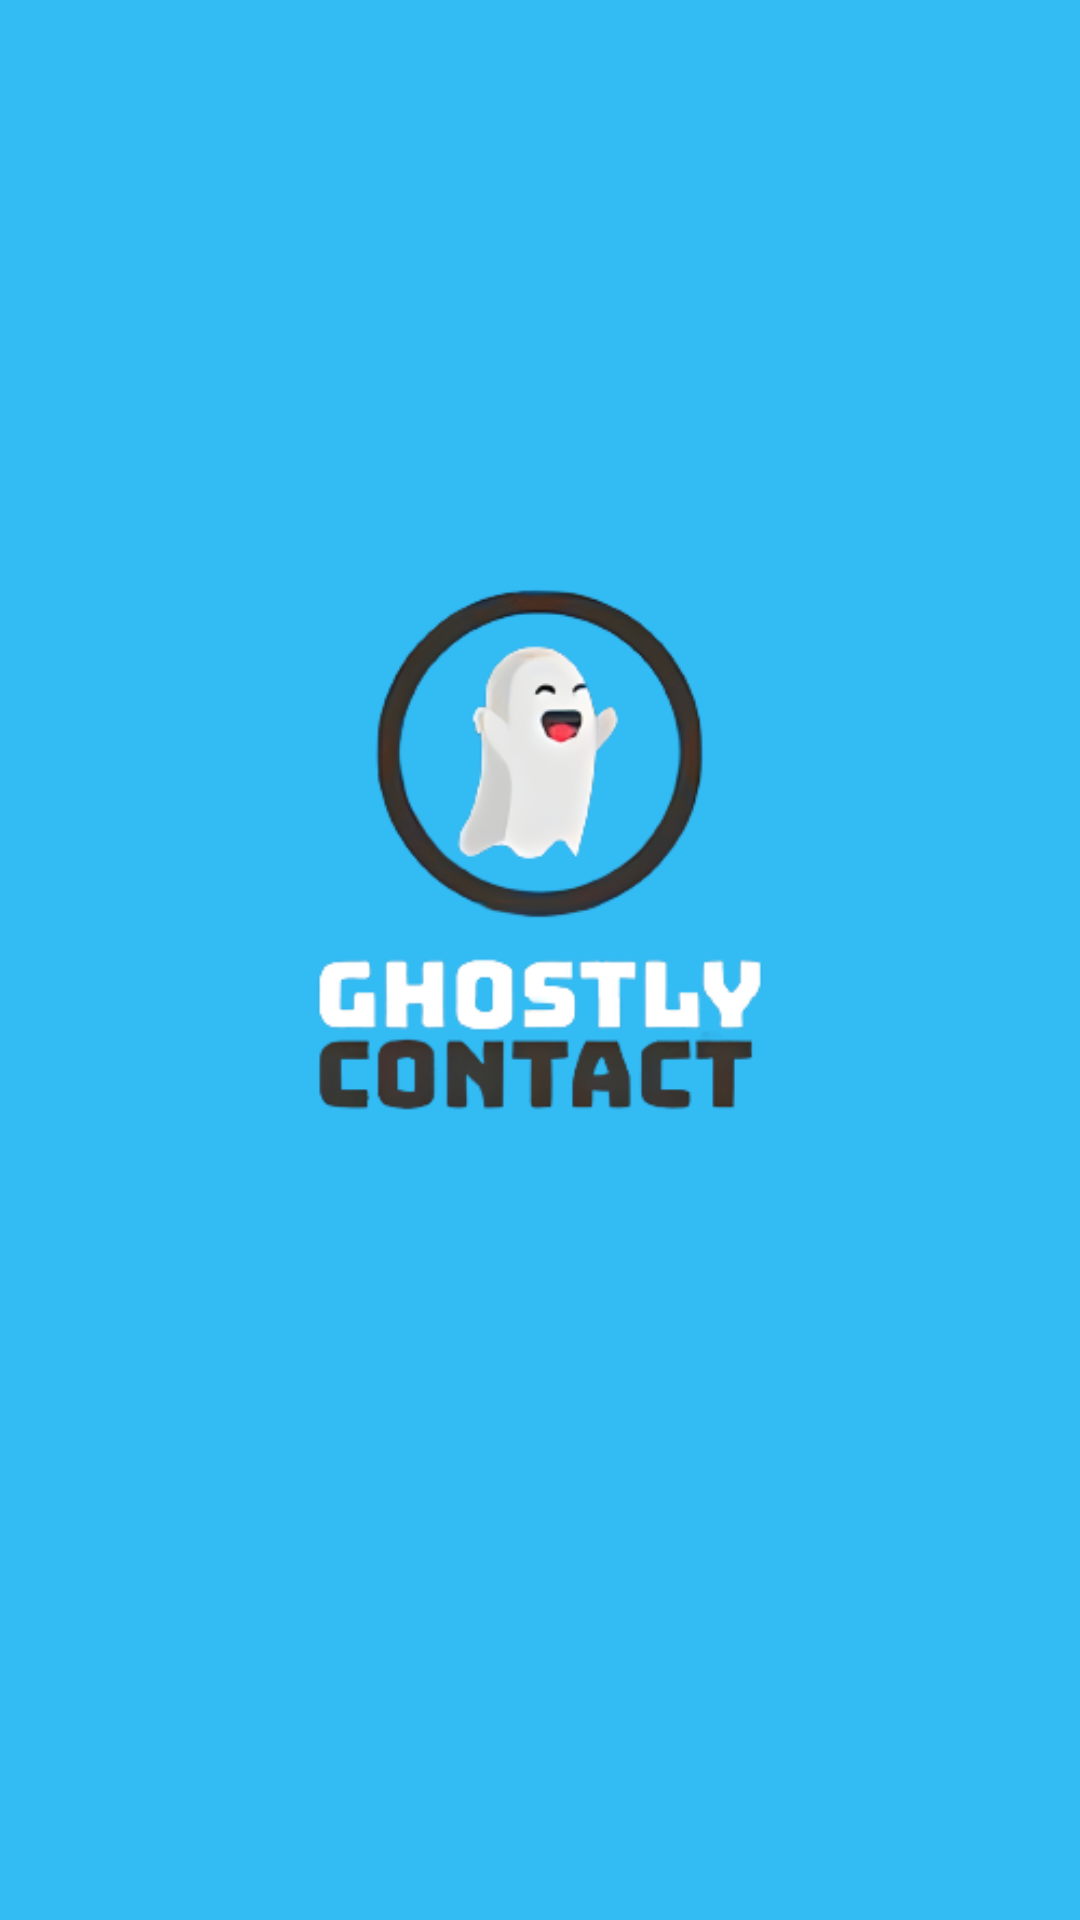

Produce the Android XML layout that renders to this screen, including the resource entries it uses.
<!-- AndroidManifest.xml: application theme AppTheme -->
<!-- res/layout/activity_main.xml -->
<?xml version="1.0" encoding="utf-8"?>
<RelativeLayout xmlns:android="http://schemas.android.com/apk/res/android"
    xmlns:tools="http://schemas.android.com/tools"
    android:layout_width="match_parent"
    android:layout_height="match_parent"
    android:background="#33BBF4"
    tools:context="com.tcd.ghostlyContact.activity.SplashScreen">

    <ImageView
        android:id="@+id/image"
        android:layout_width="match_parent"
        android:layout_height="match_parent"
        android:src="@drawable/logo" />

</RelativeLayout>
<!-- resources referenced by this layout -->
<resources>
  <!-- drawable logo: png bitmap (drawable, 50446 bytes) -->
  <style name="AppTheme" parent="Theme.AppCompat.Light.NoActionBar">
          
          <item name="colorPrimary">@color/colorPrimary</item>
          <item name="colorPrimaryDark">@color/colorPrimaryDark</item>
          <item name="colorAccent">@color/colorAccent</item>
          <item name="android:textColor">@android:color/black</item>
          <item name="fontFamily">@font/roboto</item>
          <item name="android:actionOverflowButtonStyle">@style/MyOverFlow</item>
      </style>
  <color name="colorPrimary">#0566BC</color>
  <color name="colorPrimaryDark">#0566BC</color>
  <color name="colorAccent">#03DAC5</color>
  <style name="MyOverFlow" parent="@android:style/Widget.Holo.ActionButton.Overflow">
          <item name="android:src">@drawable/ic_hamburger</item>
      </style>
  <!-- drawable ic_hamburger (drawable) -->
  <vector xmlns:android="http://schemas.android.com/apk/res/android"
      android:width="24dp"
      android:height="24dp"
      android:viewportWidth="24"
      android:viewportHeight="24">
    <path
        android:pathData="M4,18L20,18"
        android:strokeWidth="2"
        android:fillColor="#00000000"
        android:strokeColor="#FFFFFF"
        android:strokeLineCap="round"/>
    <path
        android:pathData="M4,12L20,12"
        android:strokeWidth="2"
        android:fillColor="#00000000"
        android:strokeColor="#FFFFFF"
        android:strokeLineCap="round"/>
    <path
        android:pathData="M4,6L20,6"
        android:strokeWidth="2"
        android:fillColor="#00000000"
        android:strokeColor="#FFFFFF"
        android:strokeLineCap="round"/>
  </vector>
</resources>
